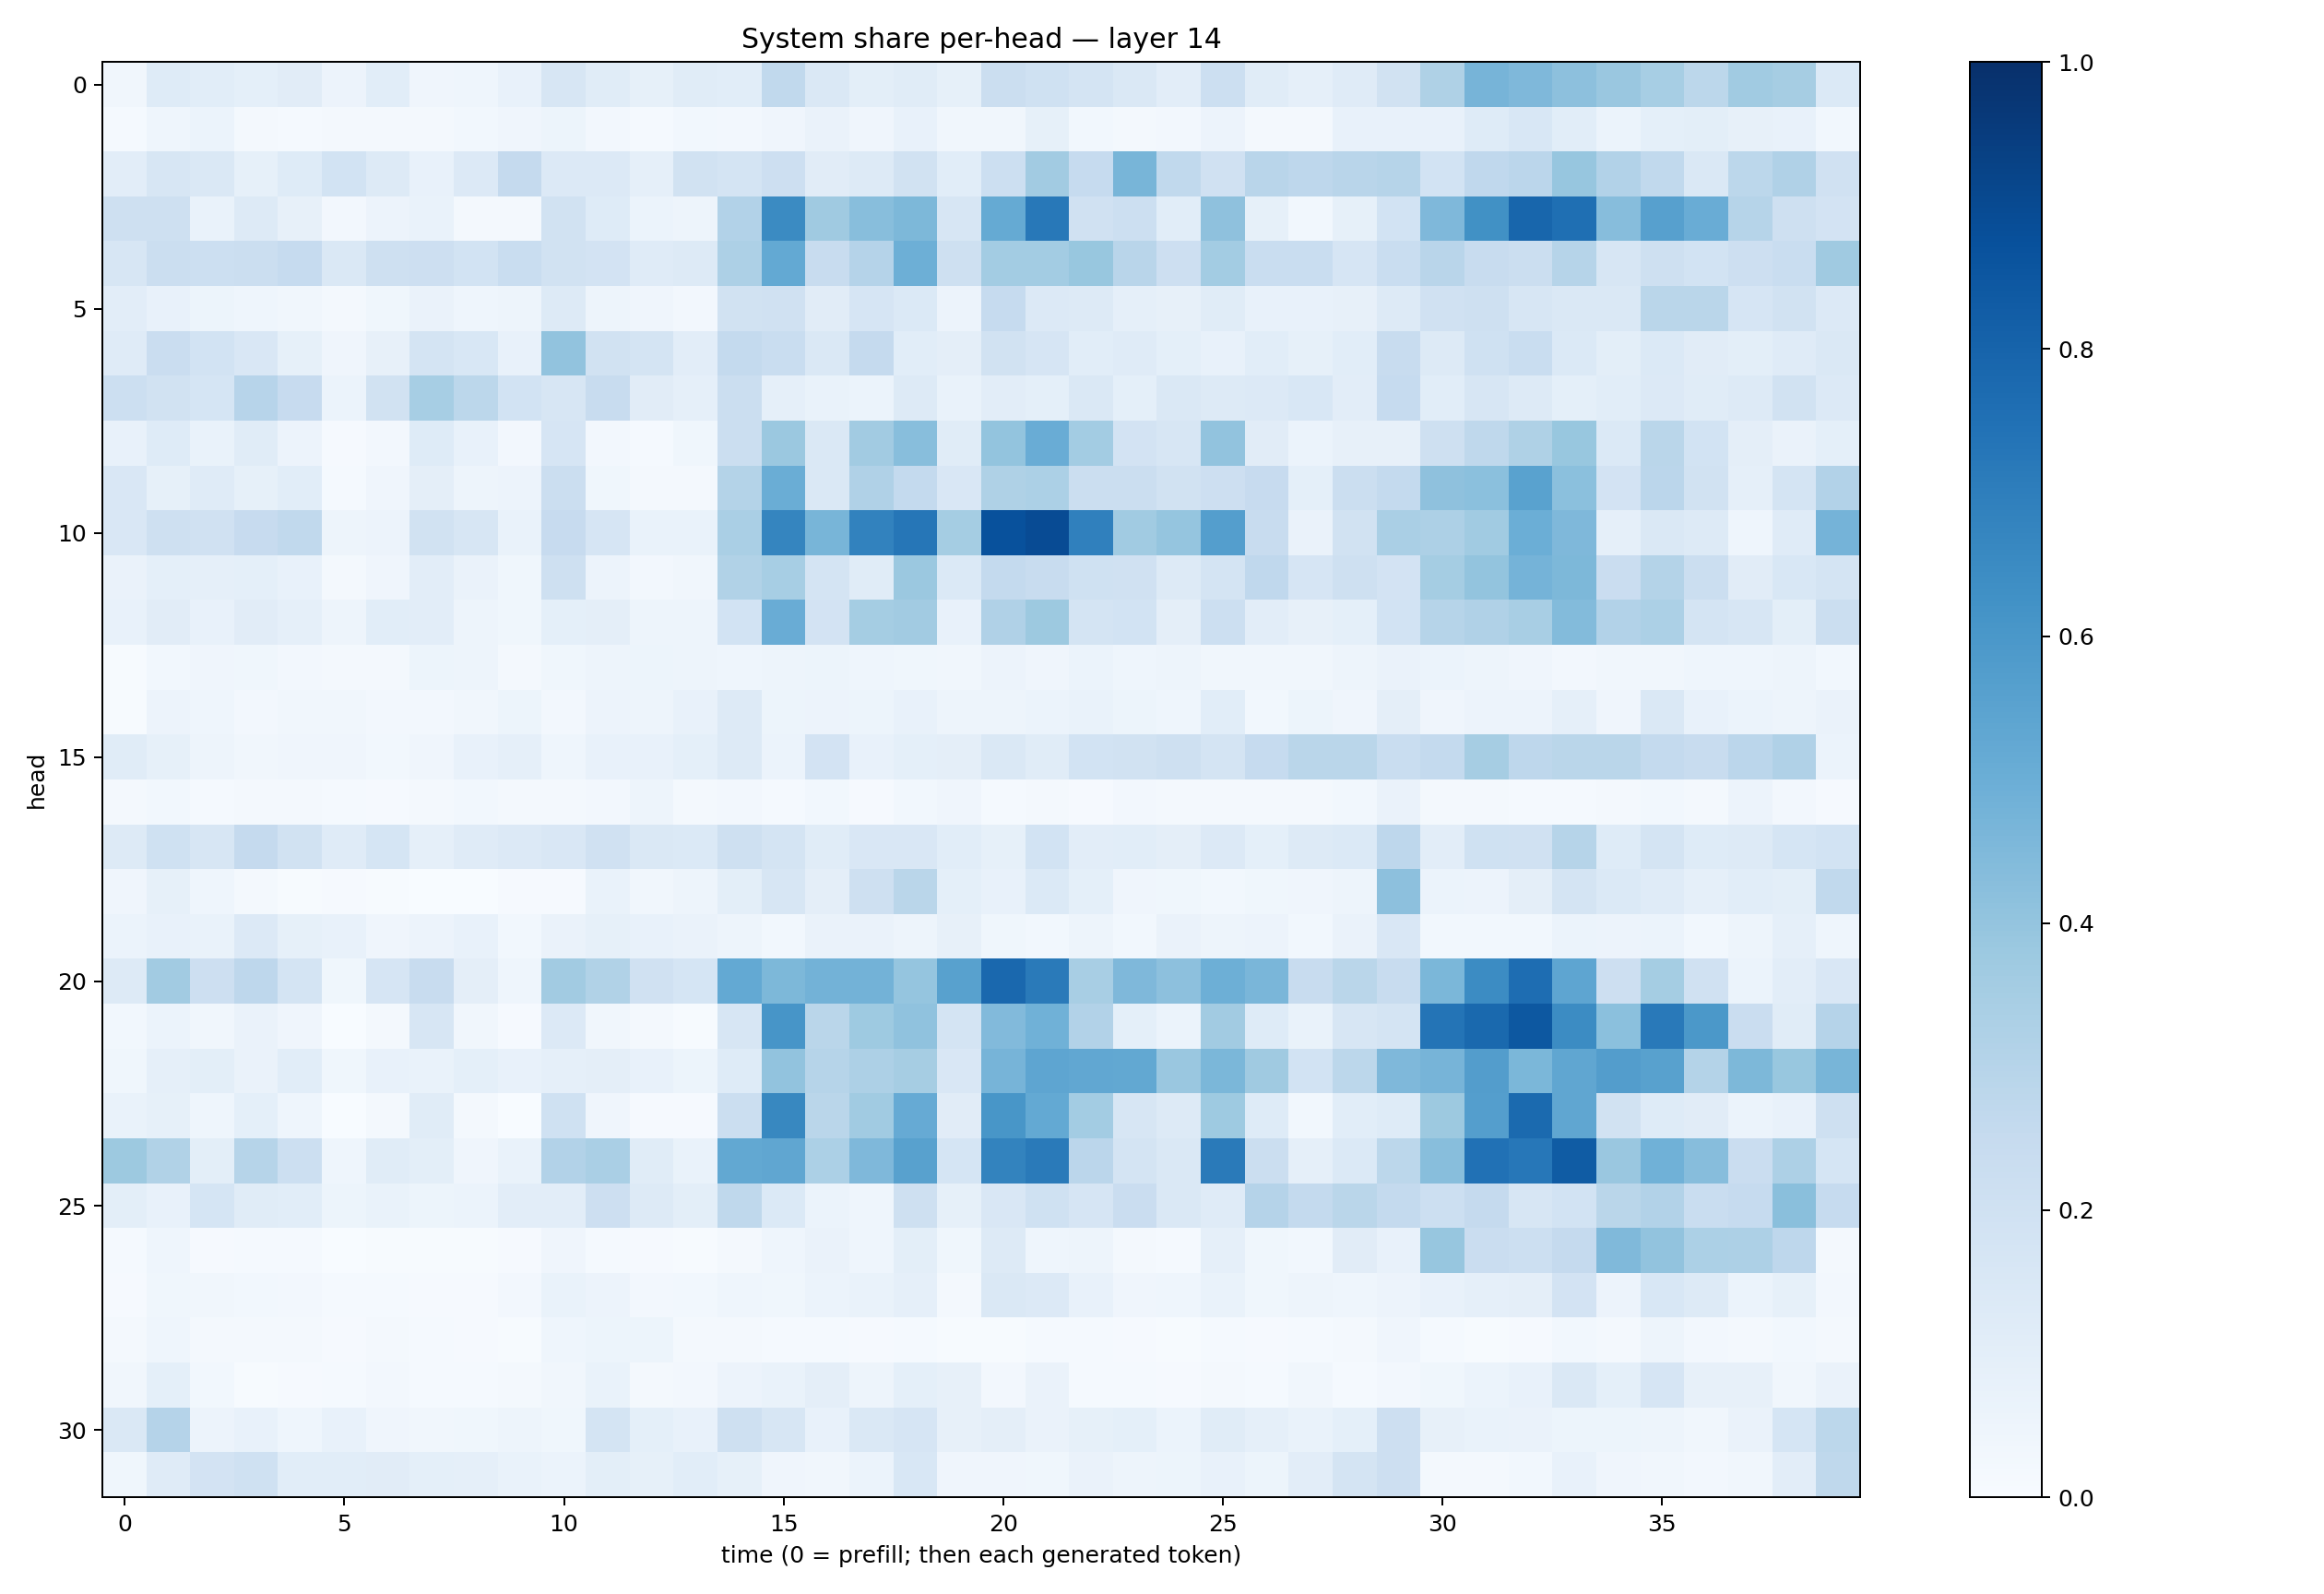

Values plotted in this chart, from the file beside it:
0.03136807, 0.121471435, 0.10768869, 0.09257694, 0.10947761, 0.057117626, 0.10895269, 0.04255532, 0.04552676, 0.07680035, 0.16257022, 0.1167441, 0.08533041, 0.11396862, 0.10738335, 0.26322466, 0.14544585, 0.09936547, 0.116373464, 0.0853691, 0.22467214, 0.20253801, 0.17671207, 0.14677237
0.0151, 0.0441, 0.0597, 0.01586, 0.01511, 0.02302, 0.02094, 0.01641, 0.03035, 0.04181, 0.05301, 0.02537, 0.01344, 0.02762, 0.0269, 0.03913, 0.06416, 0.0418, 0.07563, 0.03354, 0.03496, 0.08369, 0.02894, 0.02317
0.1041, 0.1611, 0.1461, 0.08217, 0.1231, 0.1844, 0.1252, 0.07243, 0.1332, 0.2505, 0.1352, 0.1332, 0.08745, 0.1882, 0.1738, 0.2123, 0.1122, 0.1283, 0.1876, 0.1087, 0.2169, 0.3604, 0.2483, 0.466
0.2075, 0.21, 0.06981, 0.129, 0.08057, 0.02572, 0.05799, 0.06737, 0.01962, 0.02226, 0.1928, 0.1244, 0.0611, 0.04822, 0.3094, 0.649, 0.3703, 0.4278, 0.4563, 0.1588, 0.5157, 0.7219, 0.1987, 0.2182
0.1602, 0.2253, 0.2182, 0.2224, 0.2484, 0.1422, 0.2071, 0.2138, 0.1846, 0.2331, 0.1928, 0.1812, 0.1199, 0.1283, 0.3247, 0.522, 0.2346, 0.3043, 0.4947, 0.207, 0.3557, 0.3555, 0.3903, 0.2894
0.1029, 0.07178, 0.05415, 0.04309, 0.0347, 0.01895, 0.03676, 0.06356, 0.04682, 0.04942, 0.1311, 0.04711, 0.03948, 0.02443, 0.1902, 0.1969, 0.1111, 0.1668, 0.1368, 0.05682, 0.2481, 0.1344, 0.1317, 0.08847
0.1202, 0.2272, 0.1845, 0.1509, 0.08362, 0.04063, 0.08018, 0.1758, 0.1549, 0.07398, 0.4029, 0.1905, 0.1773, 0.1038, 0.257, 0.2309, 0.1467, 0.2525, 0.1084, 0.09579, 0.195, 0.1654, 0.1081, 0.1176
0.217, 0.1879, 0.1685, 0.2937, 0.2457, 0.06048, 0.1911, 0.3471, 0.2791, 0.1866, 0.1605, 0.2353, 0.1109, 0.08917, 0.2204, 0.08895, 0.06951, 0.05884, 0.1303, 0.06693, 0.1036, 0.09064, 0.1481, 0.09229
0.07538, 0.1222, 0.06906, 0.1157, 0.05594, 0.01116, 0.02522, 0.1228, 0.07428, 0.02661, 0.1661, 0.02706, 0.01191, 0.03686, 0.2237, 0.3811, 0.1427, 0.3611, 0.426, 0.1168, 0.3997, 0.5059, 0.3592, 0.1832
0.1492, 0.08371, 0.119, 0.08362, 0.1084, 0.01393, 0.04063, 0.09748, 0.04954, 0.05496, 0.2263, 0.03577, 0.02243, 0.01755, 0.3076, 0.5024, 0.1462, 0.3183, 0.2558, 0.1487, 0.323, 0.3295, 0.2219, 0.2212
0.1519, 0.2061, 0.197, 0.244, 0.2648, 0.05034, 0.05827, 0.1878, 0.1572, 0.06688, 0.2452, 0.1666, 0.06937, 0.06746, 0.3398, 0.6712, 0.4659, 0.6814, 0.7294, 0.3536, 0.8723, 0.892, 0.6883, 0.3634
0.06594, 0.09286, 0.08706, 0.08999, 0.07207, 0.01926, 0.04236, 0.1016, 0.0638, 0.03855, 0.2078, 0.05807, 0.02602, 0.03231, 0.3161, 0.3463, 0.1775, 0.1157, 0.3827, 0.1404, 0.2553, 0.2377, 0.2029, 0.1988
0.0719, 0.1111, 0.0737, 0.1094, 0.08768, 0.04756, 0.1085, 0.1024, 0.04898, 0.03611, 0.09065, 0.09382, 0.04853, 0.04866, 0.1866, 0.5054, 0.1819, 0.355, 0.3607, 0.07646, 0.3189, 0.3768, 0.1756, 0.1857
0.005713, 0.02963, 0.04265, 0.03891, 0.0261, 0.01982, 0.01826, 0.05336, 0.04887, 0.02155, 0.03534, 0.04697, 0.05175, 0.05059, 0.04477, 0.04727, 0.0546, 0.04507, 0.03683, 0.03424, 0.05481, 0.04095, 0.06234, 0.04657
0.007685, 0.05496, 0.04304, 0.02633, 0.0321, 0.03487, 0.02673, 0.02463, 0.03136, 0.05124, 0.0237, 0.05621, 0.04701, 0.07522, 0.1274, 0.05146, 0.05804, 0.05111, 0.07681, 0.04732, 0.04717, 0.05928, 0.06668, 0.05098
0.1135, 0.08311, 0.04934, 0.03341, 0.04254, 0.04057, 0.03108, 0.04137, 0.07418, 0.0874, 0.04601, 0.07308, 0.07581, 0.09142, 0.1321, 0.05998, 0.1825, 0.07792, 0.09374, 0.09643, 0.1457, 0.1162, 0.1866, 0.192
0.01643, 0.02919, 0.0153, 0.02278, 0.02067, 0.01261, 0.01111, 0.02142, 0.03107, 0.01943, 0.02003, 0.024, 0.04899, 0.0228, 0.02708, 0.01277, 0.03121, 0.009016, 0.03083, 0.04245, 0.01369, 0.017, 0.01006, 0.02542
0.1309, 0.2027, 0.1618, 0.2532, 0.1938, 0.1197, 0.1686, 0.0896, 0.1187, 0.1336, 0.1516, 0.1982, 0.1468, 0.1384, 0.2038, 0.1741, 0.1145, 0.1498, 0.1485, 0.1062, 0.08569, 0.1858, 0.1031, 0.1059
0.04066, 0.08224, 0.04532, 0.01581, 0.005564, 0.01155, 0.006972, 0.002526, 0.0002519, 0.01145, 0.01115, 0.06721, 0.03269, 0.05031, 0.09965, 0.1621, 0.09748, 0.206, 0.2854, 0.09072, 0.07263, 0.1396, 0.08993, 0.0391
0.06091, 0.07685, 0.06845, 0.1341, 0.08401, 0.07372, 0.04089, 0.05609, 0.0747, 0.0299, 0.06349, 0.08361, 0.07038, 0.06502, 0.05022, 0.03118, 0.06524, 0.06521, 0.05052, 0.08041, 0.03836, 0.02746, 0.0469, 0.03076
0.1257, 0.3625, 0.2147, 0.2752, 0.1736, 0.0352, 0.165, 0.2383, 0.09489, 0.04544, 0.3631, 0.3136, 0.1973, 0.1709, 0.5229, 0.4561, 0.477, 0.4798, 0.3946, 0.558, 0.7817, 0.7139, 0.3407, 0.4511
0.02902, 0.06191, 0.03292, 0.06366, 0.04235, 0.002735, 0.01951, 0.1605, 0.03307, 0.008047, 0.1334, 0.03456, 0.01853, 0.006361, 0.1634, 0.6061, 0.289, 0.3724, 0.4077, 0.1778, 0.4452, 0.4855, 0.3113, 0.09083
0.03609, 0.08848, 0.09938, 0.06371, 0.1066, 0.03552, 0.07219, 0.06834, 0.0924, 0.07295, 0.08784, 0.09717, 0.07694, 0.05383, 0.1228, 0.4046, 0.2972, 0.3252, 0.3495, 0.1505, 0.4726, 0.5362, 0.5287, 0.5238
0.06806, 0.08458, 0.0439, 0.09093, 0.04326, 0.001638, 0.01987, 0.1157, 0.0201, 0.003377, 0.2012, 0.04229, 0.00961, 0.01149, 0.2212, 0.6631, 0.2861, 0.3653, 0.5132, 0.1123, 0.6038, 0.523, 0.3583, 0.1575
0.3787, 0.313, 0.09952, 0.3003, 0.2169, 0.04498, 0.1139, 0.09817, 0.04153, 0.06704, 0.3101, 0.3385, 0.1156, 0.06974, 0.5249, 0.5351, 0.331, 0.4509, 0.5571, 0.1711, 0.6797, 0.711, 0.2842, 0.1769
0.09949, 0.07151, 0.1689, 0.1166, 0.107, 0.0545, 0.0679, 0.0528, 0.05895, 0.1038, 0.1054, 0.2145, 0.1326, 0.1007, 0.2697, 0.1369, 0.06056, 0.0443, 0.2043, 0.0839, 0.1488, 0.1993, 0.1663, 0.2272
0.01452, 0.0437, 0.01054, 0.01215, 0.01251, 0.002371, 0.005146, 0.006511, 0.004125, 0.009719, 0.04283, 0.01357, 0.01062, 0.004758, 0.01853, 0.04371, 0.06545, 0.04556, 0.09953, 0.03655, 0.1289, 0.04428, 0.04958, 0.01834
0.01083, 0.0376, 0.03249, 0.0274, 0.02661, 0.01358, 0.01466, 0.009286, 0.01141, 0.02437, 0.06751, 0.05513, 0.02368, 0.02735, 0.04417, 0.03629, 0.05877, 0.06708, 0.0879, 0.01924, 0.1421, 0.1333, 0.07626, 0.04196
0.01688, 0.04637, 0.02202, 0.01616, 0.02058, 0.01124, 0.02056, 0.01503, 0.01074, 0.005443, 0.04465, 0.05275, 0.05459, 0.02255, 0.02033, 0.01244, 0.01402, 0.01011, 0.01195, 0.004807, 0.005437, 0.01336, 0.01304, 0.00905
0.03381, 0.0901, 0.03027, 0.006569, 0.01061, 0.01491, 0.02703, 0.01424, 0.01212, 0.0169, 0.03141, 0.0688, 0.01732, 0.02533, 0.05765, 0.06801, 0.09538, 0.04963, 0.08992, 0.0796, 0.02701, 0.06496, 0.01246, 0.01285
0.1477, 0.3039, 0.05621, 0.07208, 0.04605, 0.07037, 0.04187, 0.0336, 0.03868, 0.05016, 0.03712, 0.178, 0.09152, 0.07262, 0.2071, 0.1577, 0.07775, 0.1423, 0.166, 0.07889, 0.09427, 0.06396, 0.08475, 0.0927
0.03786, 0.1192, 0.183, 0.2005, 0.1075, 0.1076, 0.1121, 0.09099, 0.08791, 0.06659, 0.06132, 0.0978, 0.0828, 0.108, 0.08306, 0.04291, 0.0313, 0.06205, 0.1552, 0.04183, 0.03945, 0.03795, 0.06562, 0.048
